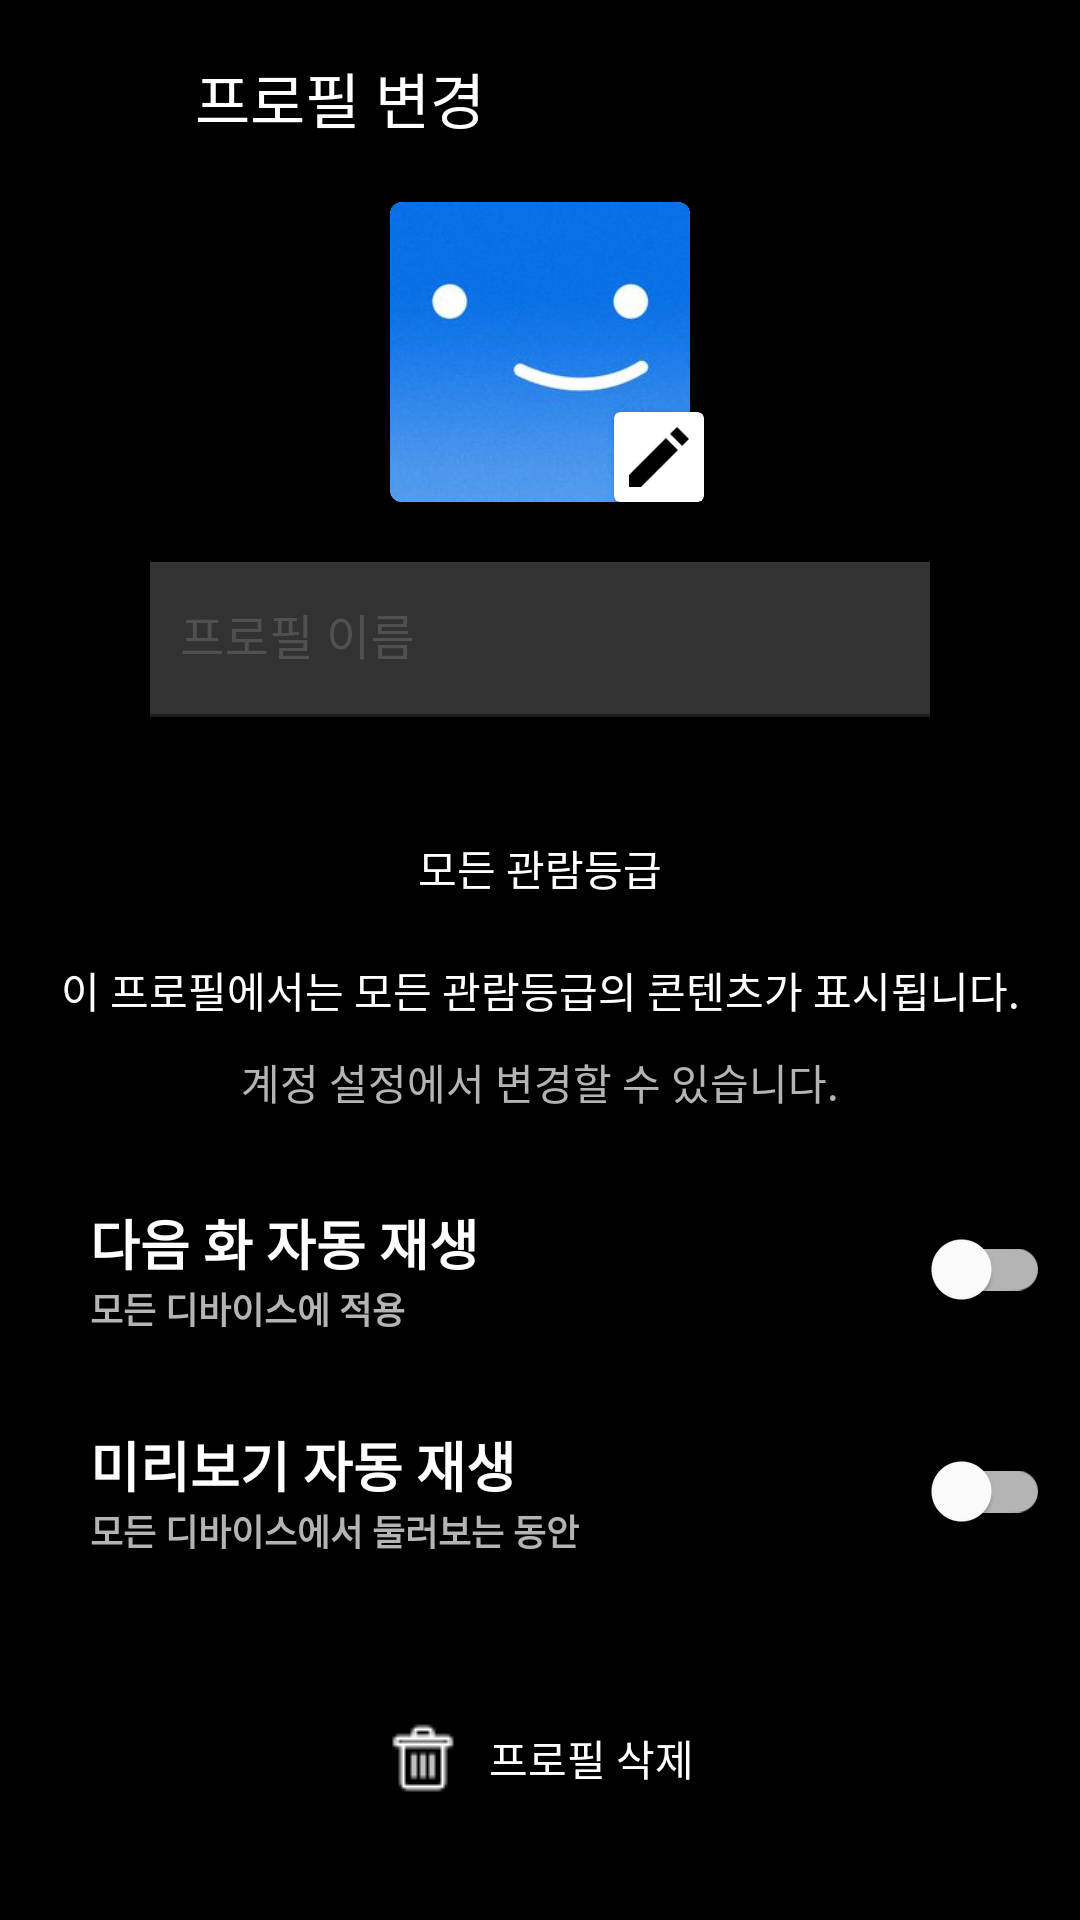

The Android layout XML behind this screen, and the referenced resources:
<!-- AndroidManifest.xml: application theme Theme.Widdy -->
<!-- res/layout/profile_update_page.xml -->
<?xml version="1.0" encoding="utf-8"?>
<androidx.constraintlayout.widget.ConstraintLayout xmlns:android="http://schemas.android.com/apk/res/android"
    xmlns:app="http://schemas.android.com/apk/res-auto"
    xmlns:tools="http://schemas.android.com/tools"
    android:layout_width="match_parent"
    android:layout_height="match_parent"
    tools:context=".profile.ProfileUpdate"
    android:background="@color/black"
    >

    <androidx.constraintlayout.widget.ConstraintLayout
        android:id="@+id/profile_create_appbar"
        android:layout_width="match_parent"
        android:layout_height="wrap_content"
        app:layout_constraintTop_toTopOf="parent">

        <ImageView
            android:id="@+id/backBtn"
            android:layout_width="20dp"
            android:layout_height="20dp"
            android:layout_marginTop="22dp"
            android:layout_marginLeft="20dp"
            android:src="@drawable/ic_back"
            app:layout_constraintLeft_toLeftOf="parent"
            app:layout_constraintTop_toTopOf="parent"
            app:tint="@color/white" />

        <TextView
            android:id="@+id/profile_manage_text"
            android:layout_width="wrap_content"
            android:layout_height="wrap_content"
            android:paddingVertical="10dp"
            android:text="프로필 변경"
            android:textColor="@color/white"
            android:textSize="20sp"
            android:layout_marginTop="8dp"
            android:layout_marginLeft="25dp"
            app:layout_constraintLeft_toRightOf="@id/backBtn"
            app:layout_constraintTop_toTopOf="parent" />

    </androidx.constraintlayout.widget.ConstraintLayout>

    <com.google.android.material.card.MaterialCardView
        android:id="@+id/profile_image"
        android:layout_width="wrap_content"
        android:layout_height="wrap_content"
        android:layout_marginTop="10dp"
        app:layout_constraintLeft_toLeftOf="parent"
        app:layout_constraintRight_toRightOf="parent"
        app:layout_constraintTop_toBottomOf="@id/profile_create_appbar">

        <androidx.appcompat.widget.AppCompatImageView
            android:layout_width="100dp"
            android:layout_height="100dp"
            android:src="@drawable/profile_icon" />
    </com.google.android.material.card.MaterialCardView>

    <androidx.cardview.widget.CardView
        android:id="@+id/image_update"
        android:layout_width="wrap_content"
        android:layout_height="wrap_content"
        android:layout_marginRight="-5dp"
        app:layout_constraintBottom_toBottomOf="@id/profile_image"
        app:layout_constraintRight_toRightOf="@id/profile_image">

        <androidx.appcompat.widget.AppCompatImageView
            android:layout_width="30dp"
            android:layout_height="30dp"
            android:padding="5dp"
            android:src="@drawable/ic_pencil" />
    </androidx.cardview.widget.CardView>

    <com.google.android.material.textfield.TextInputLayout
        android:id="@+id/profile_nameLayout"
        android:layout_width="match_parent"
        android:layout_height="wrap_content"
        android:layout_marginHorizontal="50dp"
        android:layout_marginTop="10dp"
        android:textColorHint="@color/gray"
        app:errorTextColor="@color/white"
        app:hintTextColor="@color/gray"
        app:layout_constraintTop_toBottomOf="@id/image_update">

        <com.google.android.material.textfield.TextInputEditText
            android:id="@+id/profile_name"
            style="@style/TextFieldTheme"
            android:layout_width="match_parent"
            android:layout_height="wrap_content"
            android:background="@color/darkGray"
            android:hint="프로필 이름"
            android:layout_marginTop="10dp"
            android:paddingHorizontal="10dp"
            android:paddingVertical="15dp"
            android:textColor="@color/white"
            android:textColorHint="@color/gray"
            android:theme="@style/TextFieldTheme" />

    </com.google.android.material.textfield.TextInputLayout>

    <TextView
        android:id="@+id/profile_update_text"
        android:layout_width="wrap_content"
        android:layout_height="wrap_content"
        android:layout_marginTop="30dp"
        android:text="모든 관람등급"
        android:padding="10dp"
        android:background="@drawable/normal_rectangle"
        android:backgroundTint="@color/darkGray"
        android:textColor="@color/white"
        app:layout_constraintLeft_toLeftOf="parent"
        app:layout_constraintRight_toRightOf="parent"
        app:layout_constraintTop_toBottomOf="@id/profile_nameLayout" />


    <TextView
        android:id="@+id/profile_update_text2"
        android:layout_marginTop="10dp"
        android:layout_width="wrap_content"
        android:layout_height="wrap_content"
        app:layout_constraintTop_toBottomOf="@id/profile_update_text"
        android:text="이 프로필에서는 모든 관람등급의 콘텐츠가 표시됩니다."
        app:layout_constraintLeft_toLeftOf="parent"
        app:layout_constraintRight_toRightOf="parent"
        android:textColor="@color/white"/>

    <TextView
        android:id="@+id/profile_update_text3"
        android:layout_marginTop="10dp"
        android:layout_width="wrap_content"
        android:layout_height="wrap_content"
        app:layout_constraintTop_toBottomOf="@id/profile_update_text2"
        android:text="계정 설정에서 변경할 수 있습니다."
        app:layout_constraintLeft_toLeftOf="parent"
        app:layout_constraintRight_toRightOf="parent"
        android:textColor="@color/lightgray"/>

    <androidx.constraintlayout.widget.ConstraintLayout
        android:id="@+id/next_layout"
        android:layout_width="match_parent"
        android:layout_height="wrap_content"
        app:layout_constraintTop_toBottomOf="@id/profile_update_text3"
        android:background="@drawable/normal_rectangle"
        android:backgroundTint="@color/darkGray"
        android:layout_marginHorizontal="10dp"
        android:layout_marginTop="20dp">

        <TextView
            android:id="@+id/next_text"
            android:layout_width="wrap_content"
            android:layout_height="wrap_content"
            app:layout_constraintLeft_toLeftOf="parent"
            android:layout_marginLeft="20dp"
            android:layout_marginTop="10dp"
            app:layout_constraintTop_toTopOf="parent"
            app:layout_constraintBottom_toTopOf="@id/next_text2"
            android:text="다음 화 자동 재생"
            android:textColor="@color/white"
            android:textStyle="bold"
            android:textSize="18sp"/>

        <TextView
            android:id="@+id/next_text2"
            android:layout_width="wrap_content"
            android:layout_height="wrap_content"
            app:layout_constraintLeft_toLeftOf="parent"
            android:layout_marginBottom="10dp"
            android:layout_marginLeft="20dp"
            app:layout_constraintTop_toBottomOf="@+id/next_text"
            app:layout_constraintBottom_toBottomOf="parent"
            android:text="모든 디바이스에 적용"
            android:textColor="@color/lightgray"
            android:textStyle="bold"
            android:textSize="12sp"/>

        <com.google.android.material.switchmaterial.SwitchMaterial

            android:id="@+id/update_switch"
            android:layout_width="wrap_content"
            android:layout_height="wrap_content"
            app:layout_constraintTop_toTopOf="parent"
            app:layout_constraintBottom_toBottomOf="parent"
            app:layout_constraintRight_toRightOf="parent"
            app:thumbTint="@color/white"
            app:trackTint="@color/lightgray"
            android:layout_marginLeft="50dp"/>



    </androidx.constraintlayout.widget.ConstraintLayout>

    <androidx.constraintlayout.widget.ConstraintLayout
        android:id="@+id/autoplay_layout"
        android:layout_width="match_parent"
        android:layout_height="wrap_content"
        app:layout_constraintTop_toBottomOf="@id/next_layout"
        android:background="@drawable/normal_rectangle"
        android:backgroundTint="@color/darkGray"
        android:layout_marginHorizontal="10dp"
        android:layout_marginTop="10dp">

        <TextView
            android:id="@+id/autoplay_text"
            android:layout_width="wrap_content"
            android:layout_height="wrap_content"
            app:layout_constraintLeft_toLeftOf="parent"
            android:layout_marginLeft="20dp"
            android:layout_marginTop="10dp"
            app:layout_constraintTop_toTopOf="parent"
            app:layout_constraintBottom_toTopOf="@id/autoplay_text2"
            android:text="미리보기 자동 재생"
            android:textColor="@color/white"
            android:textStyle="bold"
            android:textSize="18sp"/>

        <TextView
            android:id="@+id/autoplay_text2"
            android:layout_width="wrap_content"
            android:layout_height="wrap_content"
            app:layout_constraintLeft_toLeftOf="parent"
            android:layout_marginBottom="10dp"
            android:layout_marginLeft="20dp"
            app:layout_constraintTop_toBottomOf="@+id/autoplay_text"
            app:layout_constraintBottom_toBottomOf="parent"
            android:text="모든 디바이스에서 둘러보는 동안"
            android:textColor="@color/lightgray"
            android:textStyle="bold"
            android:textSize="12sp"/>

        <com.google.android.material.switchmaterial.SwitchMaterial

            android:id="@+id/update_switch2"
            android:layout_width="wrap_content"
            android:layout_height="wrap_content"
            app:layout_constraintTop_toTopOf="parent"
            app:layout_constraintBottom_toBottomOf="parent"
            app:layout_constraintRight_toRightOf="parent"
            app:thumbTint="@color/white"
            app:trackTint="@color/lightgray"
            android:layout_marginLeft="50dp"/>


        </androidx.constraintlayout.widget.ConstraintLayout>

    <androidx.appcompat.widget.AppCompatButton
        android:id="@+id/deleteBtn"
        android:layout_width="wrap_content"
        android:layout_height="wrap_content"
        android:layout_marginBottom="30dp"
        android:drawableLeft="@drawable/ic_trashcan"
        android:drawableTint="@color/white"
        android:drawablePadding="10dp"
        android:text="프로필 삭제"
        android:textColor="@color/white"
        android:background="@color/black"
        app:layout_constraintLeft_toLeftOf="parent"
        app:layout_constraintRight_toRightOf="parent"
        app:layout_constraintBottom_toBottomOf="parent"/>

    <ProgressBar
        android:id="@+id/delete_progress"
        style="?android:attr/progressBarStyle"
        android:layout_width="wrap_content"
        android:layout_height="wrap_content"
        android:elevation="10dp"
        android:indeterminateTint="@color/white"
        app:layout_constraintTop_toTopOf="@id/deleteBtn"
        app:layout_constraintLeft_toLeftOf="@id/deleteBtn"
        app:layout_constraintRight_toRightOf="@id/deleteBtn"
        app:layout_constraintBottom_toBottomOf="@id/deleteBtn"
        android:visibility="invisible"/>




    </androidx.constraintlayout.widget.ConstraintLayout>
<!-- resources referenced by this layout -->
<resources>
  <color name="black">#FF000000</color>
  <color name="darkGray">#323232</color>
  <color name="gray">#505050</color>
  <color name="lightgray">#B4B4B4</color>
  <color name="white">#ffffffff</color>
  <!-- drawable ic_pencil: png bitmap (drawable, 396 bytes) -->
  <!-- drawable ic_trashcan: png bitmap (drawable, 305 bytes) -->
  <!-- drawable profile_icon: jpg bitmap (drawable, 4940 bytes) -->
  <style name="TextFieldTheme">
          <item name="android:imeOptions">actionNext</item>
          <item name="android:singleLine">true</item>
          <item name="colorControlNormal">#1C1C1C</item>
          <item name="colorControlActivated">@color/white</item>
          <item name="android:textColorPrimary">@color/black</item>
          <item name="android:textSize">16sp</item>
      </style>
  <style name="Theme.Widdy" parent="Theme.MaterialComponents.DayNight.DarkActionBar">
          
          <item name="colorPrimary">@color/purple_500</item>
          <item name="colorPrimaryVariant">@color/purple_700</item>
          <item name="colorOnPrimary">@color/white</item>
          
          <item name="colorSecondary">@color/teal_200</item>
          <item name="colorSecondaryVariant">@color/teal_700</item>
          <item name="colorOnSecondary">@color/black</item>
          
          <item name="android:statusBarColor" tools:targetApi="l">?attr/colorPrimaryVariant</item>
          
      </style>
  <color name="purple_500">#FF6200EE</color>
  <color name="purple_700">#FF3700B3</color>
  <color name="teal_200">#FF03DAC5</color>
  <color name="teal_700">#FF018786</color>
</resources>
